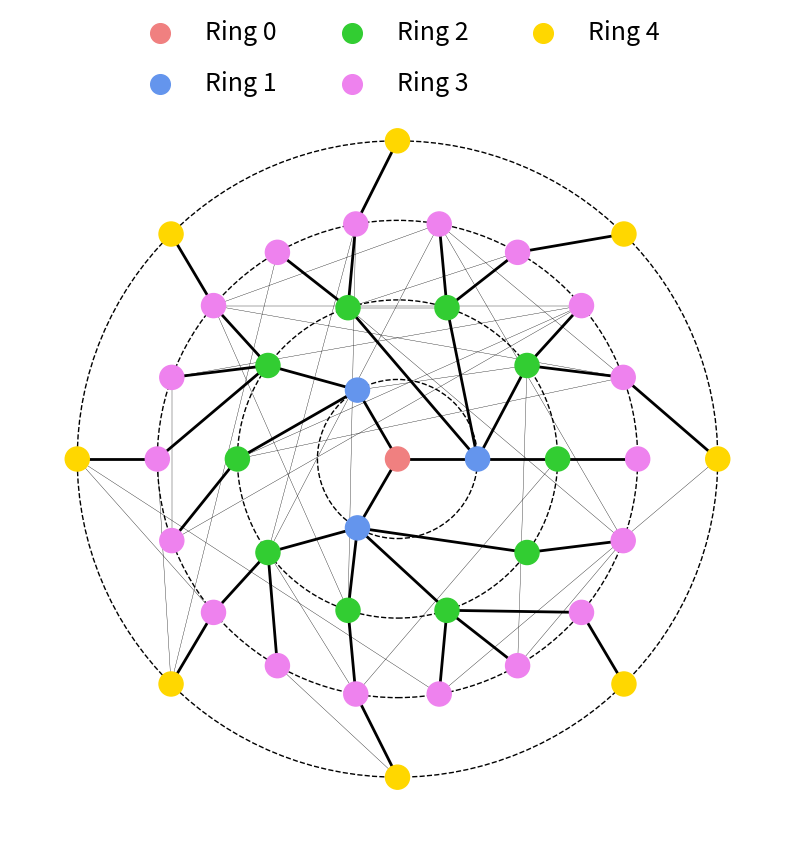

Recreate this plot in Python. (Note: this script raises an exception after producing the figure.)
import matplotlib.pyplot as plt
import networkx as nx
import numpy as np
from copy import deepcopy
def bfs_layers(G, sources):
    """
    Generate the layers of a breadth-first-search starting at the given source

    This was taken from networkx as it was not workking in this version for some  reason
    """
    if sources in G:
        sources = [sources]

    current_layer = list(sources)
    visited = set(sources)

    for source in current_layer:
        if source not in G:
            raise nx.NetworkXError(f"The node {source} is not in the graph.")

    # this is basically BFS, except that the current layer only stores the nodes at
    # same distance from sources at each iteration
    while current_layer:
        yield current_layer
        next_layer = list()
        for node in current_layer:
            for child in G[node]:
                if child not in visited:
                    visited.add(child)
                    next_layer.append(child)
        current_layer = next_layer



number_per_ring = [1, 3, 10, 18, 8]
tree_edges_per_node_per_ring = [[3],[4,2,4],[1,2,2,2,3,1,2,1,3,1],[0,1,0,1,0,1,0,1,0,1,0,1,0,1,0,0,1,0]]


# create list of nodes in each ring
nodes_in_ring = []
for i in range(len(number_per_ring)):
    nodes_in_ring.append(list(range(sum(number_per_ring[:i]),sum(number_per_ring[:i+1]))))

print(nodes_in_ring)

# go through each ring and add edges
edges = []
num_rings = len(nodes_in_ring)

for i in range(num_rings):
    # if not last ring
    if i < num_rings - 1:
        # go through each node in ring
        temp_targets = nodes_in_ring[i+1]
        print(temp_targets)
        n = 0
        for j in range(len(nodes_in_ring[i])):
            source = nodes_in_ring[i][j]
            for k in range(tree_edges_per_node_per_ring[i][j]):
                target = temp_targets[n]
                print((source,target))
                edges.append((source,target))
                n += 1



nodes = [i for i in range(sum(number_per_ring))]
print(nodes)
print(edges)
tree_edges = deepcopy(edges)


fig, ax = plt.subplots(1,1, figsize = (10,10))
#g = nx.watts_strogatz_graph(40,4,0.5)  #nx.karate_club_graph()
#fig, ax = plt.subplots(1, 1, figsize=(10, 10))
#ax.set_aspect("equal")


g = nx.Graph()
g.add_nodes_from(nodes)
g.add_edges_from(edges)
layers = dict(enumerate(bfs_layers(g, [0])))

all_cols = ['lightcoral', 'cornflowerblue', 'limegreen', 'violet', 'gold', 'teal', 'slateblue']
node_colours = []
node_label = {}
#find layer of node and assign colour
for i in range(len(nodes)):
    for j in range(len(layers)):
        if nodes[i] in layers[j]:
            node_colours.append(all_cols[j])
            node_label[nodes[i]] = 'Ring' + str(j)
            break

# add some random edges to the graph
# node in layer can only connect to nodes in layer above or below
# To do this, we need to find the layer of each node
# then we can add edges between nodes in the same layer and nodes in the layer above or below
# add edges between nodes in the same layer and nodes in the layer above or below
for i in range(len(layers)):
    # if not first layer
    if i > 0 and i < len(layers) - 1:
        # go through each node in layer
        for j in range(len(layers[i])):
            source = layers[i][j]
            # flatten list of nodes in layer above, below, and same layer
            targets = layers[i-1] + layers[i] + layers[i+1]
            # remove source node from list
            targets.remove(source)
            # randomly select number of edges to add
            num_edges = np.random.randint(0, 3)
            # randomly select targets
            targets = np.random.choice(targets, num_edges, replace = False)
            # add edges
            for k in range(len(targets)):
                g.add_edge(source, targets[k])
    if i == len(layers):
        for j in range(len(layers[i])):
            source = layers[i][j]
            # flatten list of nodes in layer below, and same layer
            targets = layers[i-1] + layers[i]
            # remove source node from list
            targets.remove(source)
            # randomly select number of edges to add
            num_edges = np.random.randint(0, 3)
            # randomly select targets
            targets = np.random.choice(targets, num_edges, replace = False)
            # add edges
            for k in range(len(targets)):
                g.add_edge(source, targets[k])


edges = g.edges()
sorted_tree_edges = [tuple(sorted(e)) for e in tree_edges]
widths, cols, alphas = [], [], []
for e in edges:
    sort_e = tuple(sorted(e))
    if e in sorted_tree_edges:
        widths.append(2)
        cols.append('k')
        alphas.append(1)
    else:
        widths.append(0.25)
        cols.append('k')
        alphas.append(0.01)

# function to generate set number of equally spaced points on a circle of radius r
def circle(r, n):
    return [np.array([r * np.cos(2 * np.pi * i / n), r * np.sin(2 * np.pi * i / n)]) for i in range(n)]

# function to generate set number of equally spaced points on a circle of radius r
# then rotate them by same random angle
def circle_rand(r, n):
    c = circle(r, n)
    theta = np.random.uniform(0, 2 * np.pi)
    return [np.dot(np.array([[np.cos(theta), -np.sin(theta)], [np.sin(theta), np.cos(theta)]]), c[i]) for i in range(n)]


pos = {}
for i in range(len(layers)):
    r = i
    n = len(layers[i])
    c = circle(r, n)
    for j in range(len(layers[i])):
        pos[layers[i][j]] = c[j]
        

# draw circles of radius 1, 2, 3, 4, 5
for i in range(len(layers)):
    c = plt.Circle((0, 0), i, linestyle = '--',color='k', fill=False, clip_on=False)
    ax.add_artist(c)


nx.draw(g, pos, ax = ax,node_color=node_colours, width = widths, edge_color = cols, linewidths = 1)

# add a custom legend with the node colours
for i in range(len(layers)):
    ax.scatter([], [], c=all_cols[i],s=200, label='Ring ' + str(i))
ax.legend(scatterpoints=1, frameon=False, labelspacing=1,loc='upper center', bbox_to_anchor=(0.5, 1.1),
            ncol=3, fancybox=True, shadow=True, fontsize = 18)

plt.savefig('NetworkDemoPlots/NetworkRingPlot.png', dpi = 1200, bbox_inches = 'tight')
plt.show()
